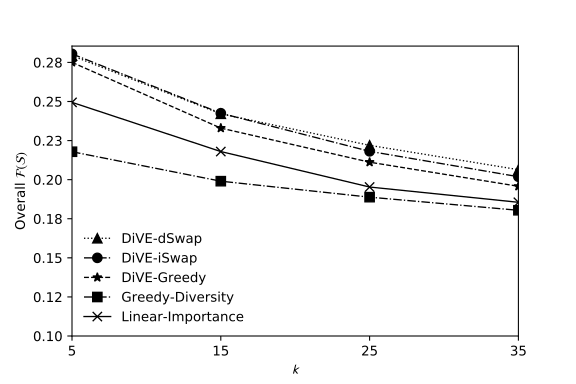

Source data for this figure (header and first rows):
Only Interestingness, 5, 0.311385939, 0.1875, 0.498885939, 00:00.0
Only Diversity, 5, 0.1857, 0.25, 0.4757, 00:00.0
i-DiVE Greedy, 5, 0.3041, 0.246, 0.5058, 00:00.6
i-DiVE-SwapI, 5, 0.3109, 0.25, 0.5341, 00:03.4
i-DiVE-SwapD, 5, 0.3091, 0.2495, 0.5216, 00:04.9
Only Interestingness, 15, 0.256, 0.1799, 0.466, 00:00.0
Only Diversity, 15, 0.1711, 0.227, 0.3981, 00:00.0
i-DiVE Greedy, 15, 0.256, 0.2099, 0.466, 00:02.6
i-DiVE-SwapI, 15, 0.256, 0.229, 0.485, 00:11.3
i-DiVE-SwapD, 15, 0.2795, 0.2048, 0.4843, 00:27.3
Only Interestingness, 25, 0.2086, 0.1819, 0.4206, 00:00.0
Only Diversity, 25, 0.1569, 0.2207, 0.3776, 00:00.0
i-DiVE Greedy, 25, 0.2074, 0.215, 0.4224, 00:04.8
i-DiVE-SwapI, 25, 0.2074, 0.2289, 0.4363, 00:21.9
i-DiVE-SwapD, 25, 0.2532, 0.1907, 0.4539, 01:03.9
Only Interestingness, 35, 0.1884, 0.1827, 0.391, 00:00.0
Only Diversity, 35, 0.1432, 0.2176, 0.3608, 00:00.1
i-DiVE Greedy, 35, 0.1774, 0.2141, 0.3915, 00:07.2
i-DiVE-SwapI, 35, 0.1774, 0.2263, 0.4038, 00:30.1
i-DiVE-SwapD, 35, 0.2207, 0.1921, 0.4328, 02:55.5
